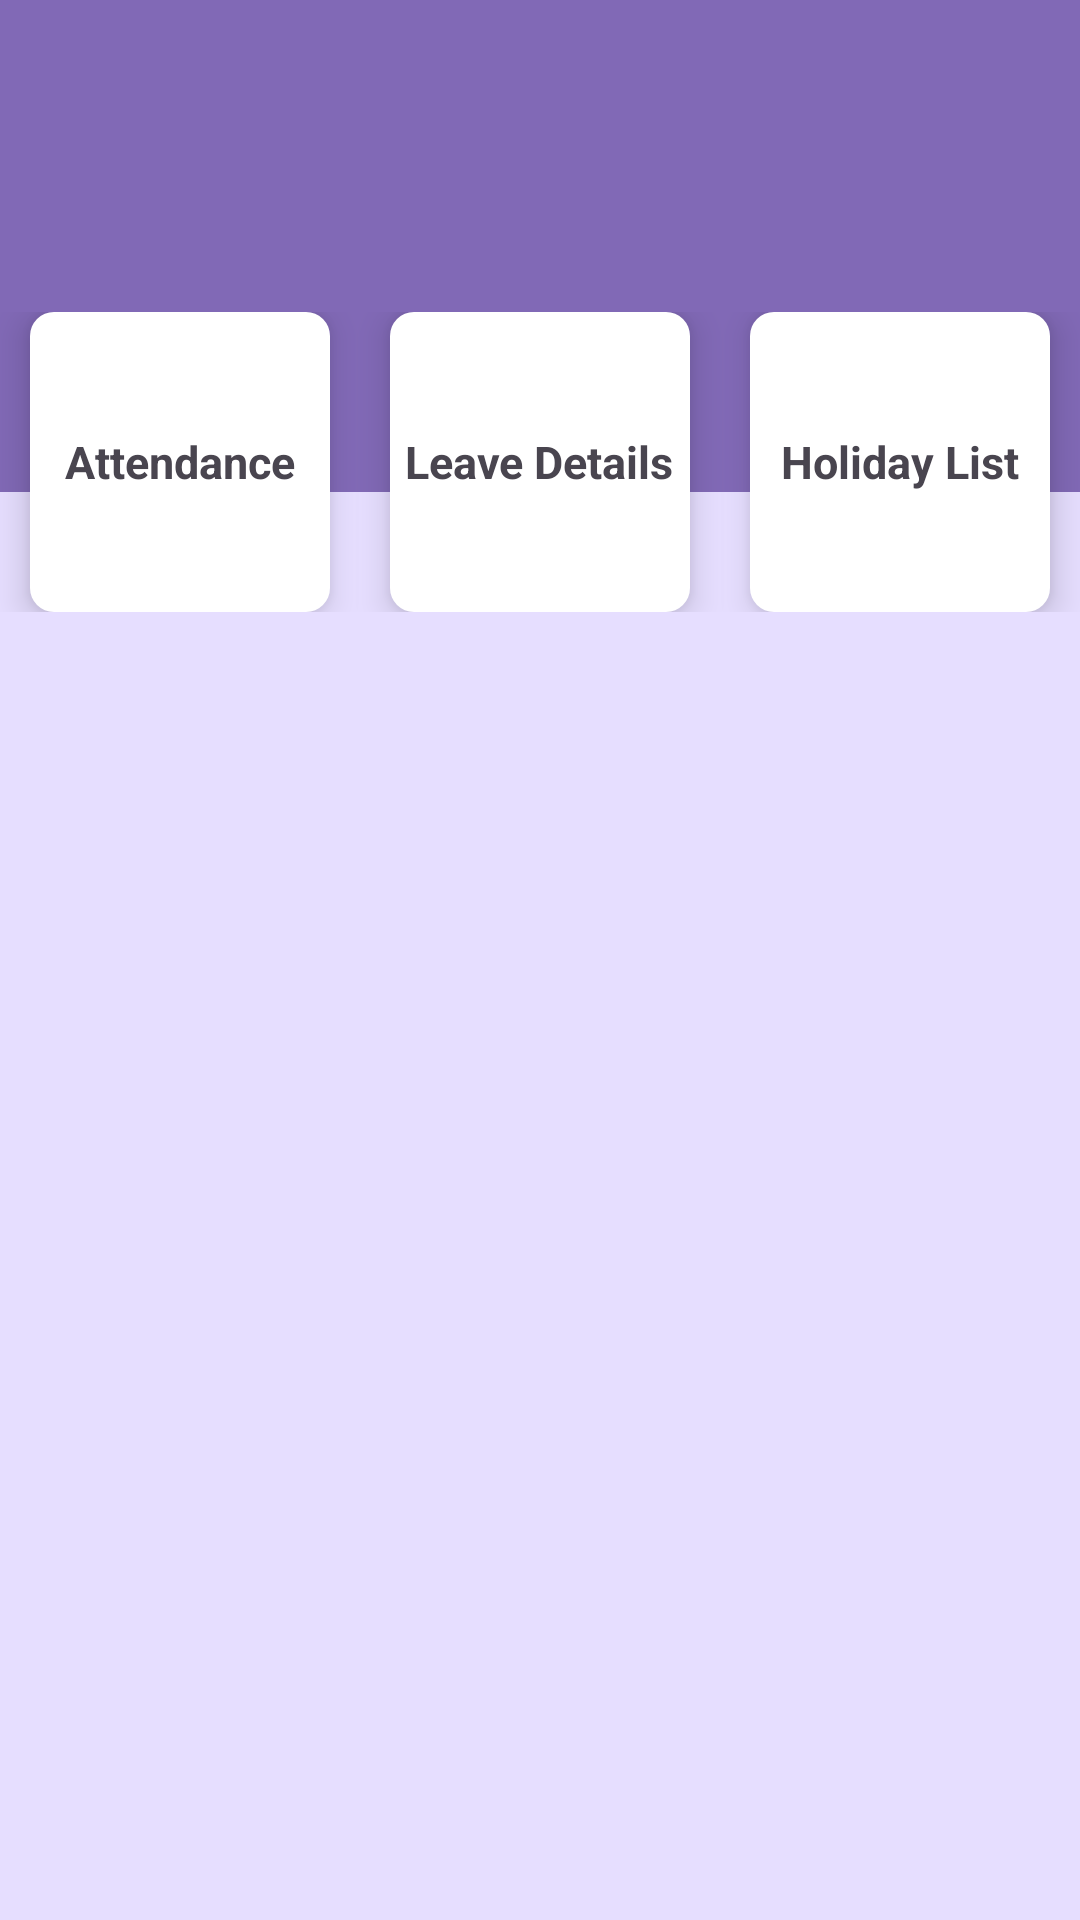

Reconstruct the res/layout file that produces this screen, plus the resources it refers to.
<!-- AndroidManifest.xml: application theme Theme.AttandanceManagementSystem -->
<!-- res/layout/activity_dashboard.xml -->
<?xml version="1.0" encoding="utf-8"?>
<androidx.constraintlayout.widget.ConstraintLayout xmlns:android="http://schemas.android.com/apk/res/android"
    xmlns:app="http://schemas.android.com/apk/res-auto"
    xmlns:tools="http://schemas.android.com/tools"
    android:layout_width="match_parent"
    android:layout_height="match_parent"
    tools:context=".DashboardActivity"
    android:background="@color/material_dynamic_tertiary90">

    <androidx.appcompat.widget.Toolbar
        android:id="@+id/toolbar"
        android:layout_width="match_parent"
        android:layout_height="wrap_content"
        android:background="@color/light_purple"
        app:layout_constraintEnd_toEndOf="parent"
        app:layout_constraintStart_toStartOf="parent"
        app:layout_constraintTop_toTopOf="parent" />

    <View
        android:id="@+id/VW1"
        android:layout_width="match_parent"
        android:layout_height="100dp"
        android:background="@color/light_purple"
        app:layout_constraintEnd_toEndOf="parent"
        app:layout_constraintStart_toStartOf="parent"
        app:layout_constraintTop_toBottomOf="@+id/toolbar" />

    <LinearLayout
        android:layout_width="match_parent"
        android:layout_height="wrap_content"
        app:layout_constraintStart_toStartOf="parent"
        app:layout_constraintEnd_toEndOf="parent"
        app:layout_constraintTop_toBottomOf="@+id/toolbar"
        android:layout_marginTop="40dp"
        android:weightSum="3">

        <LinearLayout
            android:id="@+id/llAttendance"
            android:layout_width="0dp"
            android:layout_height="100dp"
            android:layout_weight="1"
            android:layout_marginHorizontal="10dp"
            android:background="@drawable/white_border_with_corner"
            android:orientation="horizontal"
            android:elevation="7dp"
            android:gravity="center">

            <TextView
                android:layout_width="wrap_content"
                android:layout_height="wrap_content"
                android:text="Attendance"
                android:textStyle="bold"
                android:textSize="15sp"
                />

        </LinearLayout>

        <LinearLayout
            android:id="@+id/llLeave"
            android:layout_width="0dp"
            android:layout_height="100dp"
            android:layout_weight="1"
            android:layout_marginHorizontal="10dp"
            android:background="@drawable/white_border_with_corner"
            android:orientation="horizontal"
            android:elevation="7dp"
            android:gravity="center">

            <TextView
                android:layout_width="wrap_content"
                android:layout_height="wrap_content"
                android:text="Leave Details"
                android:textStyle="bold"
                android:textSize="15sp"
                />

        </LinearLayout>

        <LinearLayout
            android:id="@+id/llHoliday"
            android:layout_width="0dp"
            android:layout_height="100dp"
            android:layout_weight="1"
            android:layout_marginHorizontal="10dp"
            android:background="@drawable/white_border_with_corner"
            android:elevation="7dp"
            android:orientation="horizontal"
            android:gravity="center">

            <TextView
                android:layout_width="wrap_content"
                android:layout_height="wrap_content"
                android:text="Holiday List"
                android:textStyle="bold"
                android:textSize="15sp"
                />
        </LinearLayout>
    </LinearLayout>
</androidx.constraintlayout.widget.ConstraintLayout>
<!-- resources referenced by this layout -->
<resources>
  <color name="light_purple">#8169B6</color>
  <!-- drawable white_border_with_corner (drawable) -->
  <?xml version="1.0" encoding="utf-8"?>
  <shape xmlns:android="http://schemas.android.com/apk/res/android"
     android:shape="rectangle">
      <corners android:radius="8dp"/>
      <solid android:color="@color/white"/>
  
  
  </shape>
  <style name="Theme.AttandanceManagementSystem" parent="Base.Theme.AttandanceManagementSystem" />
  <color name="white">#FFFFFFFF</color>
  <style name="Base.Theme.AttandanceManagementSystem" parent="Theme.Material3.DayNight.NoActionBar">
          
          
      </style>
</resources>
